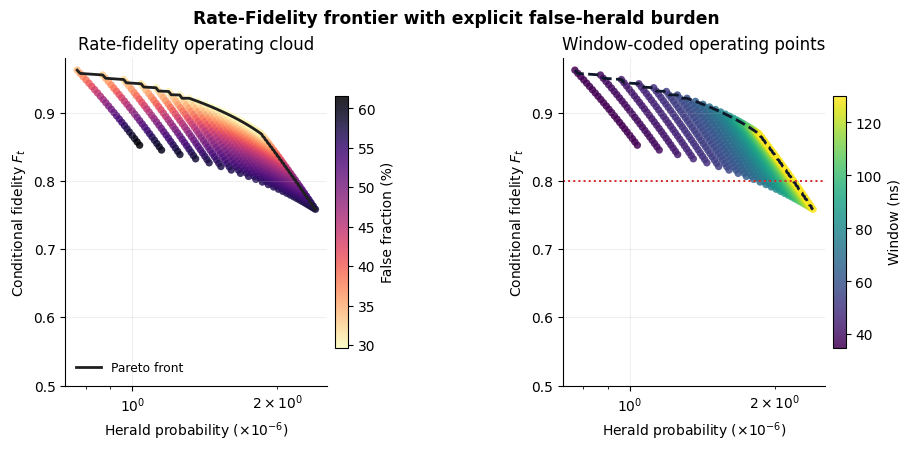

Source code (Python): (Note: this script raises an exception after producing the figure.)
import pathlib

import matplotlib.pyplot as plt
import numpy as np


def _simulate_working_points() -> tuple[np.ndarray, np.ndarray, np.ndarray, np.ndarray]:
    win = np.linspace(35.0, 130.0, 28)
    qbg = np.linspace(0.7, 1.7, 24)
    ww, bb = np.meshgrid(win, qbg, indexing="ij")

    p_true = 1.25e-6 * (1.0 - np.exp(-(ww - 18.0) / 36.0)) * np.exp(-0.24 * (bb - 1.0))
    p_false = (0.16e-6 + 0.78e-6 * (1.0 - np.exp(-(ww - 15.0) / 62.0))) * bb
    p_all = np.clip(p_true + p_false, 1e-10, None)
    fidelity = np.clip(
        0.965 - 0.15 * (1.0 - np.exp(-(ww - 20.0) / 55.0)) - 0.11 * (bb - 1.0),
        0.50,
        0.98,
    )
    false_frac = np.clip(p_false / p_all, 0.0, 0.95)
    return p_all.ravel(), fidelity.ravel(), false_frac.ravel(), ww.ravel()


def _pareto_front(rate: np.ndarray, fidelity: np.ndarray) -> np.ndarray:
    order = np.argsort(rate)[::-1]
    keep = []
    f_best = -np.inf
    for idx in order:
        fi = fidelity[idx]
        if fi > f_best:
            keep.append(idx)
            f_best = fi
    keep = np.array(keep, dtype=int)
    keep = keep[np.argsort(rate[keep])]
    return keep


def main() -> None:
    plt.rcParams.update(
        {
            "font.family": "DejaVu Sans",
            "axes.spines.top": False,
            "axes.spines.right": False,
            "axes.grid": True,
            "grid.alpha": 0.20,
        }
    )

    rate, fidelity, false_frac, win = _simulate_working_points()
    idx_front = _pareto_front(rate, fidelity)

    fig = plt.figure(figsize=(9.0, 4.4), constrained_layout=True)
    gs = fig.add_gridspec(1, 2, width_ratios=[1.0, 1.0], wspace=0.25)
    ax0 = fig.add_subplot(gs[0, 0])
    ax1 = fig.add_subplot(gs[0, 1])

    sc0 = ax0.scatter(
        1e6 * rate,
        fidelity,
        c=100.0 * false_frac,
        cmap="magma_r",
        s=28,
        alpha=0.85,
        edgecolors="none",
    )
    ax0.plot(1e6 * rate[idx_front], fidelity[idx_front], color="#1f1f1f", lw=2.0, label="Pareto front")
    ax0.set_xscale("log")
    ax0.set_xlabel(r"Herald probability ($\times 10^{-6}$)")
    ax0.set_ylabel(r"Conditional fidelity $F_t$")
    ax0.set_ylim(0.5, 0.98)
    ax0.set_title("Rate-fidelity operating cloud")
    ax0.legend(frameon=False, fontsize=8.8, loc="lower left")
    cbar0 = fig.colorbar(sc0, ax=ax0, fraction=0.048, pad=0.03)
    cbar0.set_label("False fraction (%)")

    sc1 = ax1.scatter(
        1e6 * rate,
        fidelity,
        c=win,
        cmap="viridis",
        s=28,
        alpha=0.85,
        edgecolors="none",
    )
    ax1.plot(1e6 * rate[idx_front], fidelity[idx_front], color="#0f172a", lw=2.0, ls="--")
    ax1.axhline(0.8, color="#d62728", lw=1.4, ls=":")
    ax1.set_xscale("log")
    ax1.set_xlabel(r"Herald probability ($\times 10^{-6}$)")
    ax1.set_ylabel(r"Conditional fidelity $F_t$")
    ax1.set_ylim(0.5, 0.98)
    ax1.set_title("Window-coded operating points")
    cbar1 = fig.colorbar(sc1, ax=ax1, fraction=0.048, pad=0.03)
    cbar1.set_label("Window (ns)")

    fig.suptitle("Rate-Fidelity frontier with explicit false-herald burden", fontsize=12.3, fontweight="bold")
    out_path = pathlib.Path(__file__).with_suffix(".png")
    fig.savefig(out_path, dpi=220)
    plt.close(fig)


if __name__ == "__main__":
    main()
